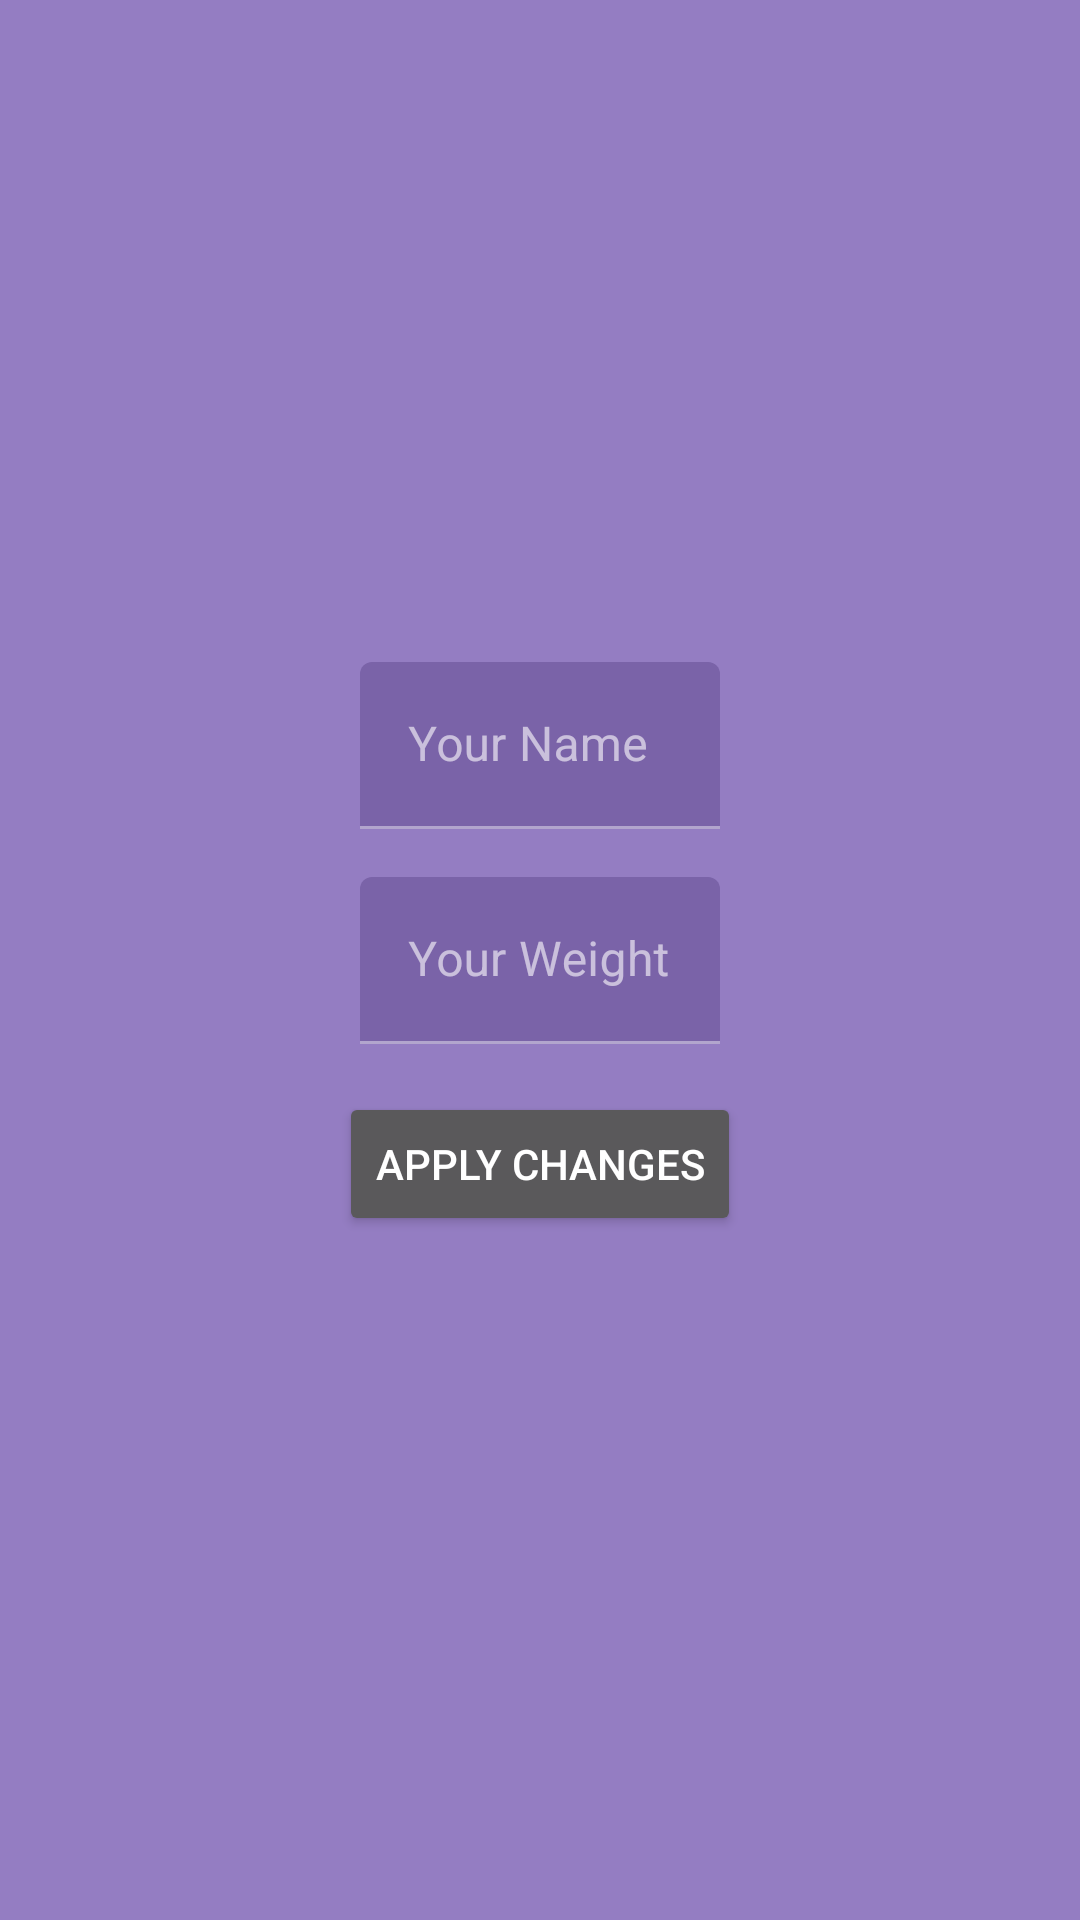

Here is an Android app screen rendered from its layout file. Give the layout XML and the strings, colors and styles it references.
<!-- AndroidManifest.xml: application theme AppTheme -->
<!-- res/layout/fragment_settings.xml -->
<?xml version="1.0" encoding="utf-8"?>
<layout>
<androidx.constraintlayout.widget.ConstraintLayout xmlns:android="http://schemas.android.com/apk/res/android"
    xmlns:app="http://schemas.android.com/apk/res-auto"
    xmlns:tools="http://schemas.android.com/tools"
    android:layout_width="match_parent"
    android:layout_height="match_parent"
    android:padding="16dp">

    <com.google.android.material.textfield.TextInputLayout
        android:id="@+id/tilName"
        android:layout_width="wrap_content"
        android:layout_height="wrap_content"
        android:layout_marginBottom="16dp"
        app:layout_constraintBottom_toTopOf="@+id/tilWeight"
        app:layout_constraintEnd_toEndOf="parent"
        app:layout_constraintStart_toStartOf="parent">

        <com.google.android.material.textfield.TextInputEditText
            android:id="@+id/etName"
            android:layout_width="@dimen/std_120dp"
            android:layout_height="wrap_content"
            android:ems="10"
            android:hint="@string/settings_text_your_name"
            android:inputType="textPersonName" />

    </com.google.android.material.textfield.TextInputLayout>

    <com.google.android.material.textfield.TextInputLayout
        android:id="@+id/tilWeight"
        android:layout_width="wrap_content"
        android:layout_height="wrap_content"
        app:layout_constraintBottom_toTopOf="@+id/guideline3"
        app:layout_constraintEnd_toEndOf="parent"
        app:layout_constraintHorizontal_bias="0.5"
        app:layout_constraintStart_toStartOf="parent"
        app:layout_constraintTop_toTopOf="@+id/guideline3">

        <com.google.android.material.textfield.TextInputEditText
            android:id="@+id/etWeight"
            android:layout_width="@dimen/std_120dp"
            android:layout_height="wrap_content"
            android:ems="10"
            android:hint="@string/settings_text_your_weight"
            android:inputType="numberDecimal" />

    </com.google.android.material.textfield.TextInputLayout>

    <Button
        android:id="@+id/btnApplyChanges"
        android:layout_width="wrap_content"
        android:layout_height="wrap_content"
        android:layout_marginTop="16dp"
        android:text="@string/settings_text_apply_changes_button"
        app:layout_constraintEnd_toEndOf="parent"
        app:layout_constraintStart_toStartOf="parent"
        app:layout_constraintTop_toBottomOf="@+id/tilWeight" />

    <androidx.constraintlayout.widget.Guideline
        android:id="@+id/guideline3"
        android:layout_width="wrap_content"
        android:layout_height="wrap_content"
        android:orientation="horizontal"
        app:layout_constraintGuide_percent="0.5" />

</androidx.constraintlayout.widget.ConstraintLayout>
</layout>
<!-- resources referenced by this layout -->
<resources>
  <dimen name="std_120dp">120dp</dimen>
  <string name="settings_text_apply_changes_button">Apply Changes</string>
  
      // Run Fragment
  <string name="settings_text_your_name">Your Name</string>
  <string name="settings_text_your_weight">Your Weight</string>
  <style name="AppTheme" parent="Theme.MaterialComponents.NoActionBar">
          
          <item name="colorPrimary">@color/md_purple_900</item>
          <item name="colorSecondary">@color/md_purple_500</item>
          <item name="android:colorBackground">@color/md_purple_700</item>
          <item name="colorError">@color/errorColor</item>
  
          
          <item name="colorPrimaryVariant">@android:color/white</item>
          <item name="colorSecondaryVariant">@color/md_purple_400</item>
          
          <item name="colorSurface">@color/md_purple_900</item>
          <item name="colorOnPrimary">@color/md_purple_50</item>
          <item name="colorOnSecondary">@color/md_purple_50</item>
          <item name="colorOnBackground">@color/md_purple_50</item>
          <item name="colorOnError">@android:color/black</item>
          <item name="colorOnSurface">@android:color/white</item>
          <item name="scrimBackground">@color/mtrl_scrim_color</item>
          <item name="textAppearanceHeadline1">@style/TextAppearance.MaterialComponents.Headline1</item>
          <item name="textAppearanceHeadline2">@style/TextAppearance.MaterialComponents.Headline2</item>
          <item name="textAppearanceHeadline3">@style/TextAppearance.MaterialComponents.Headline3</item>
          <item name="textAppearanceHeadline4">@style/TextAppearance.MaterialComponents.Headline4</item>
          <item name="textAppearanceHeadline5">@style/TextAppearance.MaterialComponents.Headline5</item>
          <item name="textAppearanceHeadline6">@style/TextAppearance.MaterialComponents.Headline6</item>
          <item name="textAppearanceSubtitle1">@style/TextAppearance.MaterialComponents.Subtitle1</item>
          <item name="textAppearanceSubtitle2">@style/TextAppearance.MaterialComponents.Subtitle2</item>
          <item name="textAppearanceBody1">@style/TextAppearance.MaterialComponents.Body1</item>
          <item name="textAppearanceBody2">@style/TextAppearance.MaterialComponents.Body2</item>
          <item name="textAppearanceCaption">@style/TextAppearance.MaterialComponents.Caption</item>
          <item name="textAppearanceButton">@style/TextAppearance.MaterialComponents.Button</item>
          <item name="textAppearanceOverline">@style/TextAppearance.MaterialComponents.Overline</item>
  
          <item name="alertDialogTheme">@style/AlertDialogTheme</item>
      </style>
  <color name="md_purple_900">#684e9c</color>
  <color name="md_purple_500">#907fb2</color>
  <color name="md_purple_700">#947dc2</color>
  <color name="errorColor">#D50000</color>
  <color name="md_purple_400">#9e8fbb</color>
  <color name="md_purple_50">#E3DFEB</color>
  <style name="AlertDialogTheme" parent="ThemeOverlay.MaterialComponents.Dialog.Alert">
          <item name="buttonBarPositiveButtonStyle">@style/PositiveButtonStyle</item>
          <item name="buttonBarNegativeButtonStyle">@style/NegativeButtonStyle</item>
      </style>
  <style name="PositiveButtonStyle" parent="Widget.MaterialComponents.Button.TextButton.Dialog">
          <item name="android:textColor">@color/colorAccent</item>
      </style>
  <style name="NegativeButtonStyle" parent="Widget.MaterialComponents.Button.TextButton.Dialog">
          <item name="android:textColor">@color/colorAccent</item>
      </style>
  <color name="colorAccent">#ede9f5</color>
</resources>
